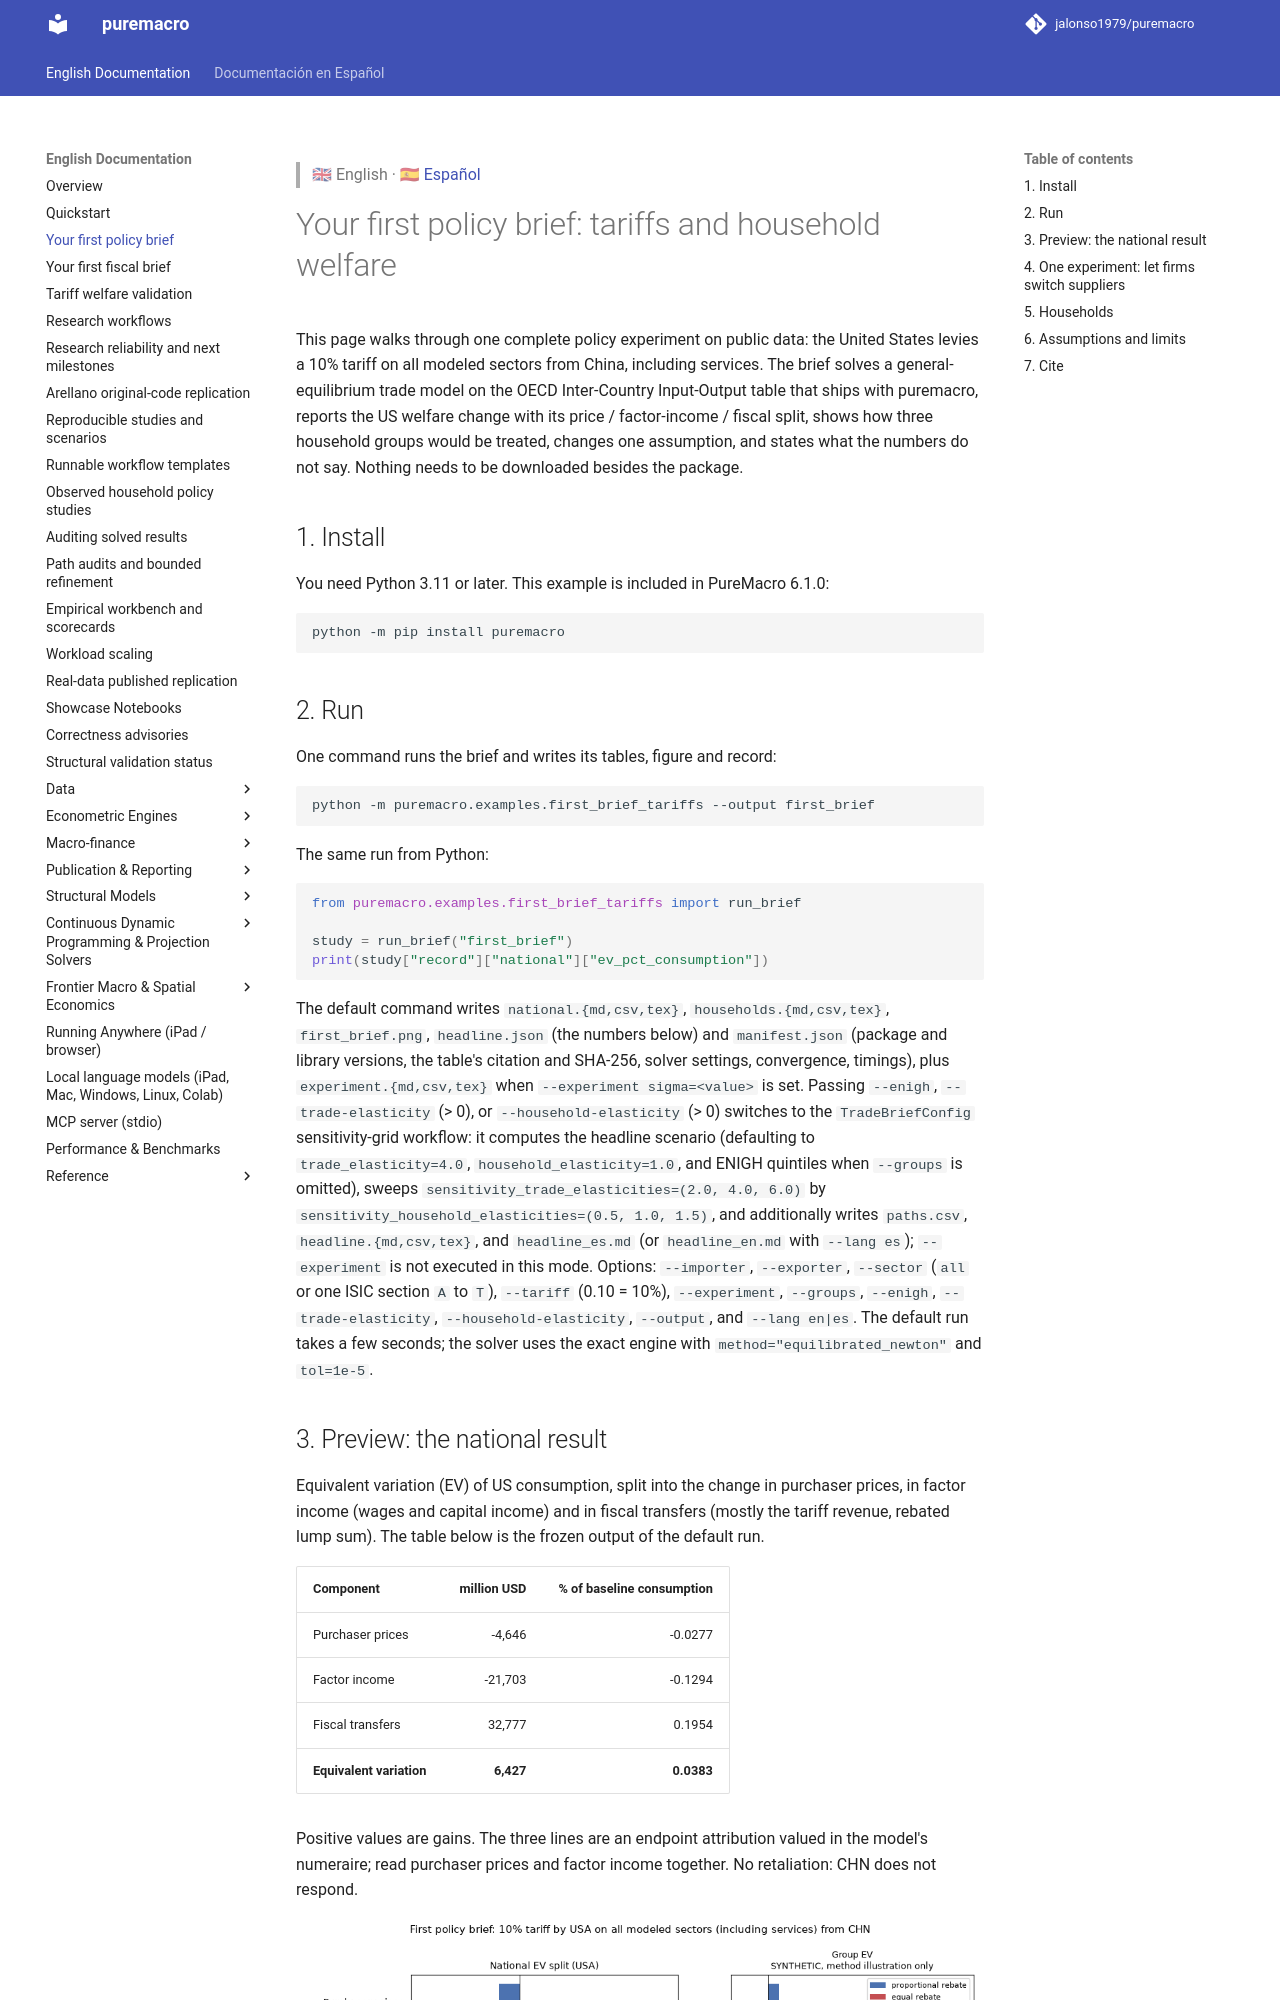

repository: Allisterh/puremacro · page: docs/first_brief_tariffs/index.html · generator: mkdocs

> 🇬🇧 English · 🇪🇸 [Español](es/first_brief_tariffs.md)

# Your first policy brief: tariffs and household welfare

This page walks through one complete policy experiment on public data: the
United States levies a 10% tariff on all modeled sectors from China, including services. The brief solves a
general-equilibrium trade model on the OECD Inter-Country Input-Output table
that ships with puremacro, reports the US welfare change with its price /
factor-income / fiscal split, shows how three household groups would be
treated, changes one assumption, and states what the numbers do not say.
Nothing needs to be downloaded besides the package.

## 1. Install

You need Python 3.11 or later. This example is in the 6.1 development source;
6.0.1 is the latest published distribution. From a development checkout:

```bash
python -m pip install .
```

## 2. Run

One command runs the brief and writes its tables, figure and record:

```bash
python -m puremacro.examples.first_brief_tariffs --output first_brief
```

The same run from Python:

```python
from puremacro.examples.first_brief_tariffs import run_brief

study = run_brief("first_brief")
print(study["record"]["national"]["ev_pct_consumption"])
```

The output directory holds `national.{md,csv,tex}`, `households.{md,csv,tex}`,
`first_brief.png`, `headline.json` (the numbers below) and `manifest.json`
(package and library versions, the table's citation and SHA-256, solver
settings, convergence, timings). Options: `--importer`, `--exporter`,
`--sector` (`all` or one ISIC section `A` to `T`), `--tariff` (0.10 = 10%),
`--experiment`, `--groups` and `--lang en|es`. The run takes a few seconds; the
solver is the exact engine with `method="equilibrated_newton"` and `tol=1e-5`.
